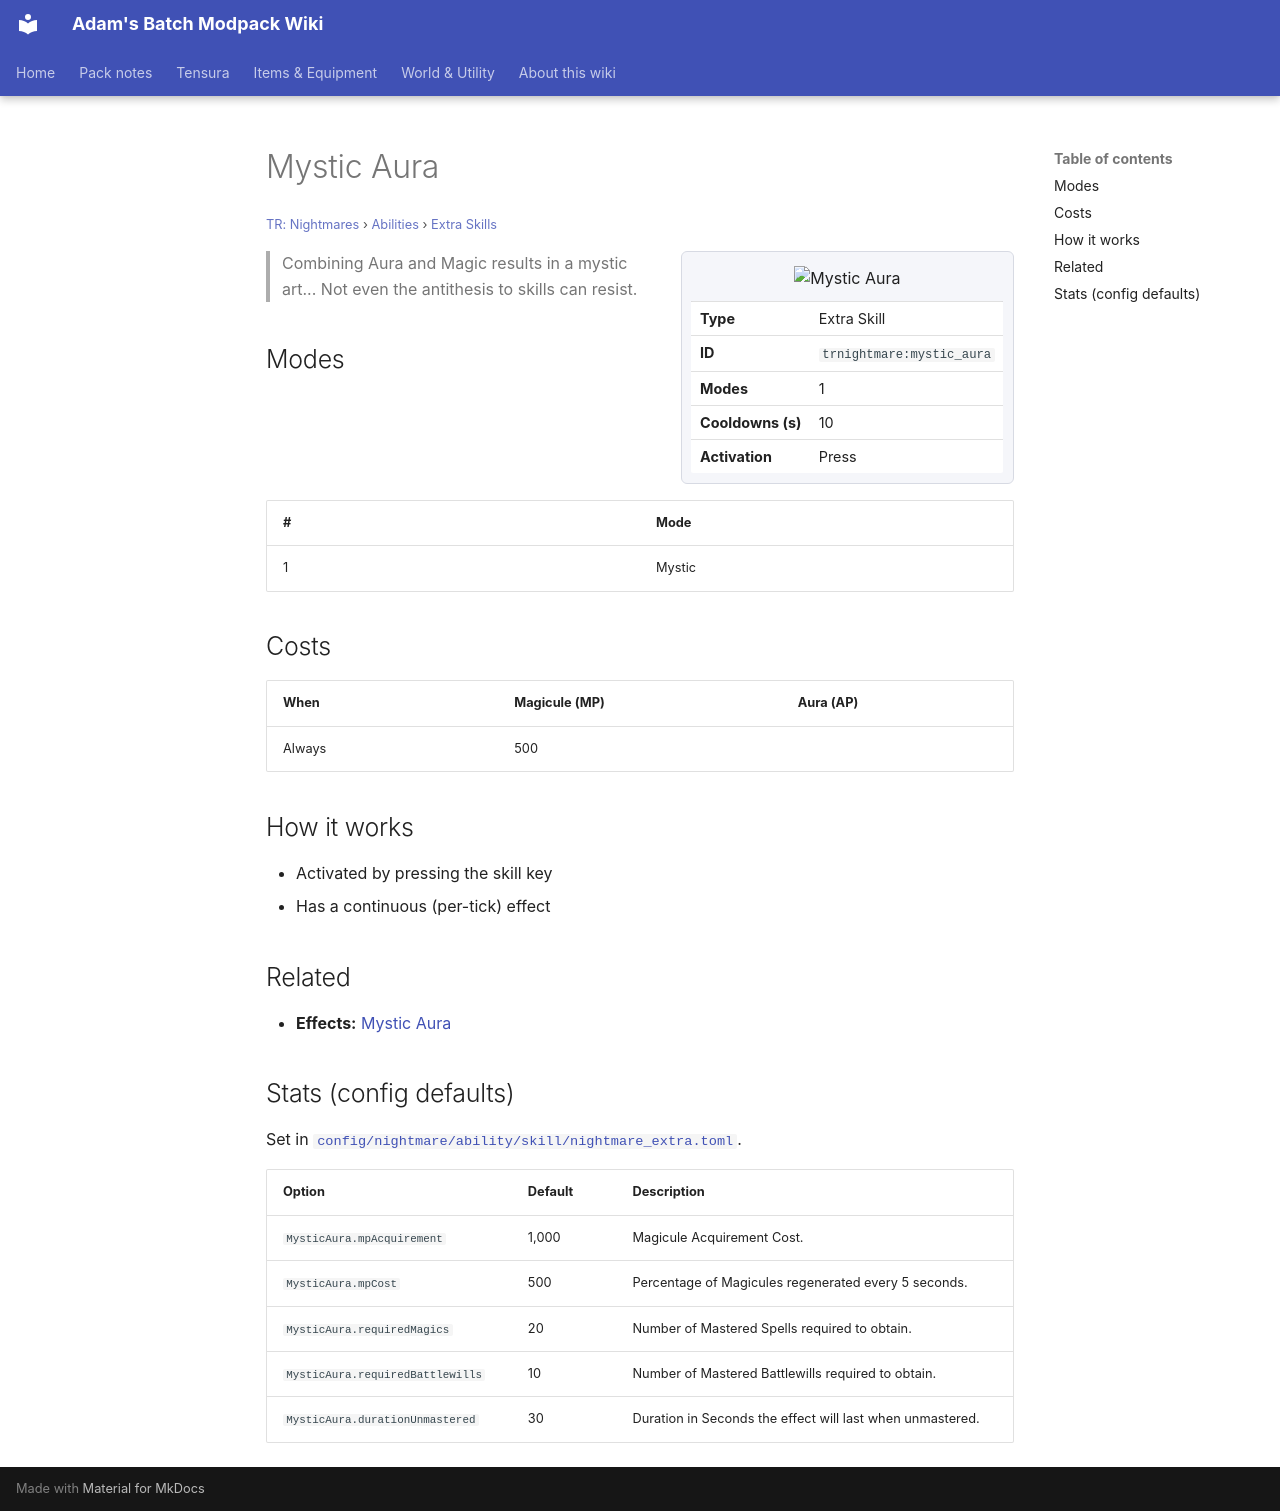

repository: Proteus-Nell/Adams-Batch-MC-Modpack-Wiki · page: tr-nightmares/abilities/extra-skills/mystic-aura/index.html · generator: mkdocs

# Mystic Aura

<small>[TR: Nightmares](../../index.md) &rsaquo; [Abilities](../index.md) &rsaquo; [Extra Skills](index.md)</small>

<div class="infobox" markdown>

![Mystic Aura](../../../assets/icons/trnightmare/skill/mystic_aura.png)

| | |
|---|---|
| **Type** | Extra Skill |
| **ID** | `trnightmare:mystic_aura` |
| **Modes** | 1 |
| **Cooldowns (s)** | 10 |
| **Activation** | Press |

</div>

> Combining Aura and Magic results in a mystic art... Not even the antithesis to skills can resist.

## Modes

| # | Mode |
|---|---|
| 1 | Mystic |

## Costs

| When | Magicule (MP) | Aura (AP) |
|---|---|---|
| Always | 500 |  |

## How it works

- Activated by pressing the skill key
- Has a continuous (per-tick) effect

## Related

- **Effects:** [Mystic Aura](../../effects/mystic-aura.md)

## Stats (config defaults)

Set in [`config/nightmare/ability/skill/nightmare_extra.toml`](../../configs/config-nightmare-ability-skill-nightmare-extra.md).

| Option | Default | Description |
|---|---|---|
| `MysticAura.mpAcquirement` | 1,000 | Magicule Acquirement Cost. |
| `MysticAura.mpCost` | 500 | Percentage of Magicules regenerated every 5 seconds. |
| `MysticAura.requiredMagics` | 20 | Number of Mastered Spells required to obtain. |
| `MysticAura.requiredBattlewills` | 10 | Number of Mastered Battlewills required to obtain. |
| `MysticAura.durationUnmastered` | 30 | Duration in Seconds the effect will last when unmastered. |
